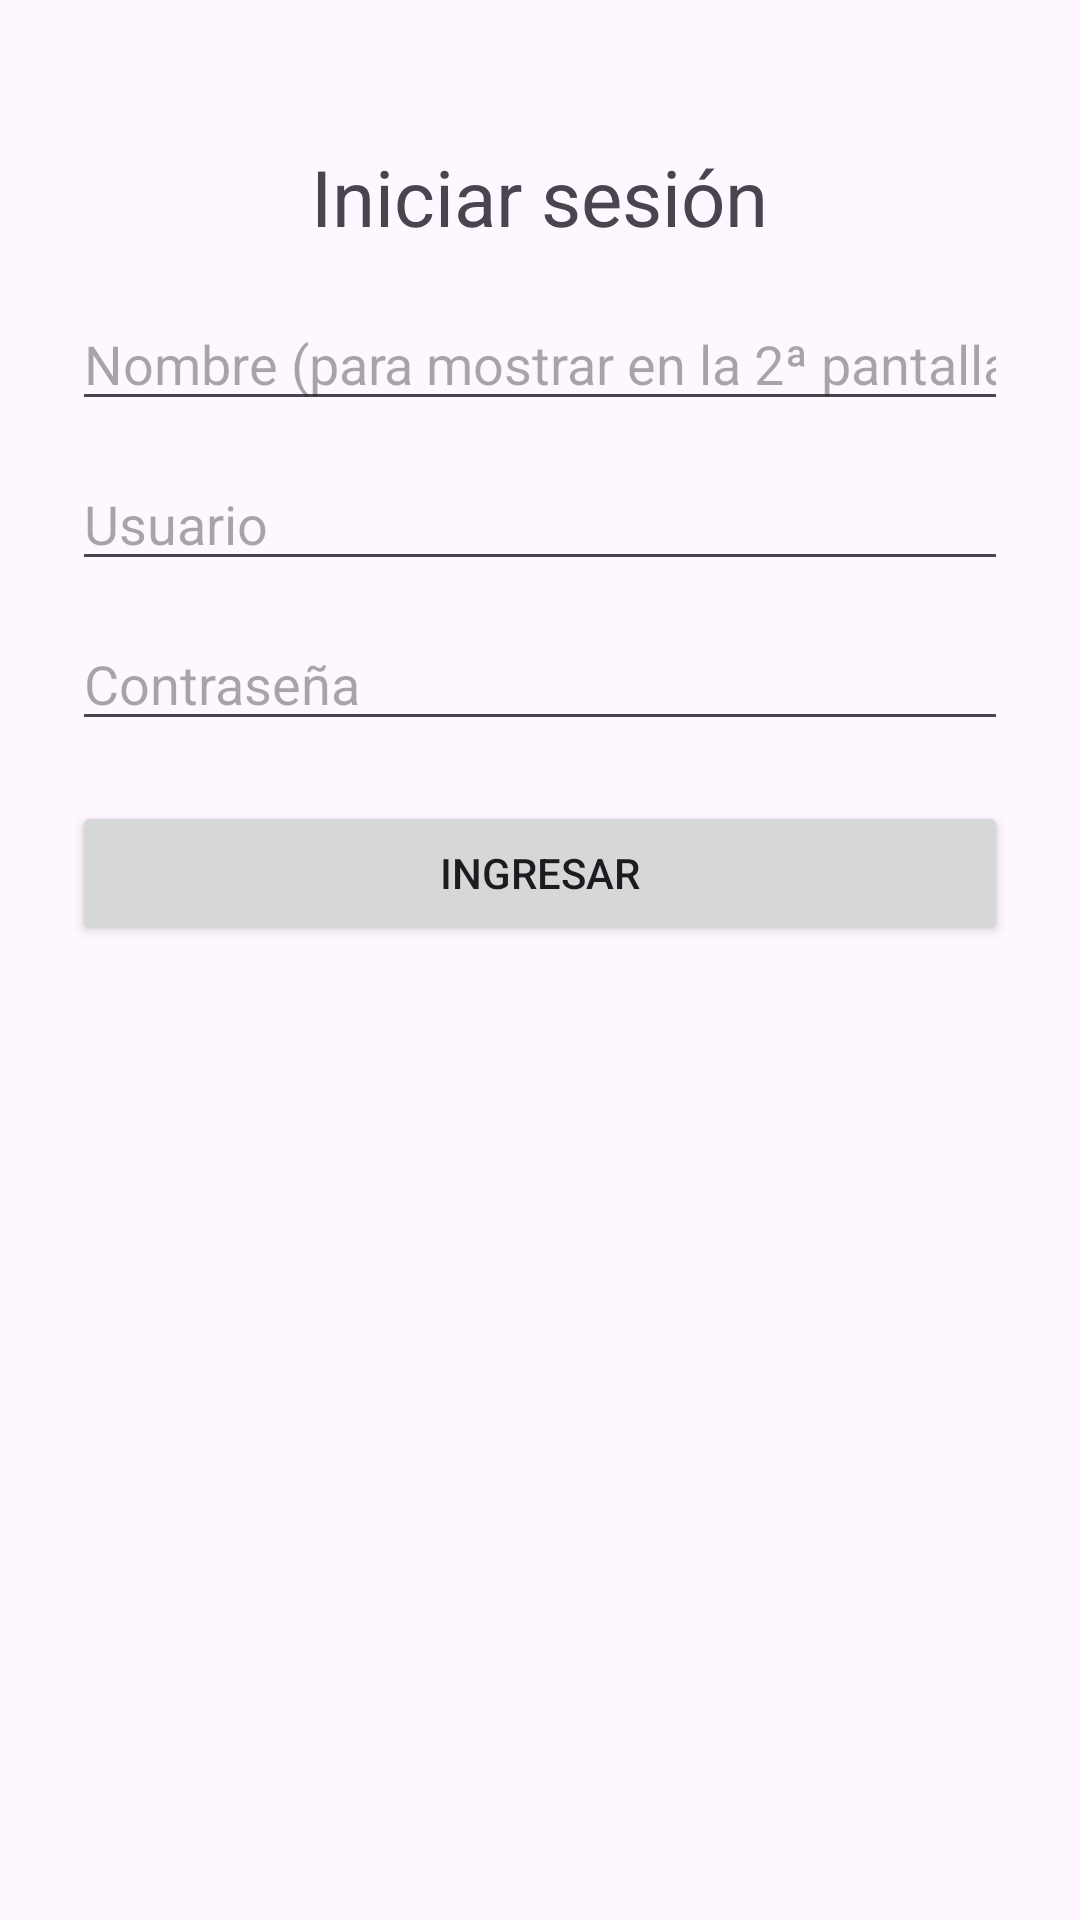

Android layout source for this screen:
<!-- AndroidManifest.xml: application theme Theme.LOGINPARCIAL -->
<!-- res/layout/activity_main.xml -->
<?xml version="1.0" encoding="utf-8"?>
<ScrollView xmlns:android="http://schemas.android.com/apk/res/android"
    android:layout_width="match_parent"
    android:layout_height="match_parent"
    android:padding="24dp">

    <LinearLayout
        android:orientation="vertical"
        android:layout_width="match_parent"
        android:layout_height="wrap_content"
        android:gravity="center_horizontal">

        <TextView
            android:text="Iniciar sesión"
            android:textSize="26sp"
            android:layout_marginTop="24dp"
            android:layout_marginBottom="16dp"
            android:layout_width="wrap_content"
            android:layout_height="wrap_content"/>

        <EditText
            android:id="@+id/etNombre"
            android:layout_width="match_parent"
            android:layout_height="wrap_content"
            android:hint="Nombre (para mostrar en la 2ª pantalla)"
            android:inputType="textPersonName"
            android:layout_marginBottom="12dp"/>

        <EditText
            android:id="@+id/etUsuario"
            android:layout_width="match_parent"
            android:layout_height="wrap_content"
            android:hint="Usuario"
            android:inputType="text"
            android:layout_marginBottom="12dp"/>

        <EditText
            android:id="@+id/etPassword"
            android:layout_width="match_parent"
            android:layout_height="wrap_content"
            android:hint="Contraseña"
            android:inputType="textPassword"
            android:layout_marginBottom="20dp"/>

        <Button
            android:id="@+id/btnLogin"
            android:layout_width="match_parent"
            android:layout_height="wrap_content"
            android:text="Ingresar"/>

    </LinearLayout>
</ScrollView>
<!-- resources referenced by this layout -->
<resources>
  <style name="Theme.LOGINPARCIAL" parent="Base.Theme.LOGINPARCIAL" />
  <style name="Base.Theme.LOGINPARCIAL" parent="Theme.Material3.DayNight.NoActionBar">
          
          
      </style>
</resources>
